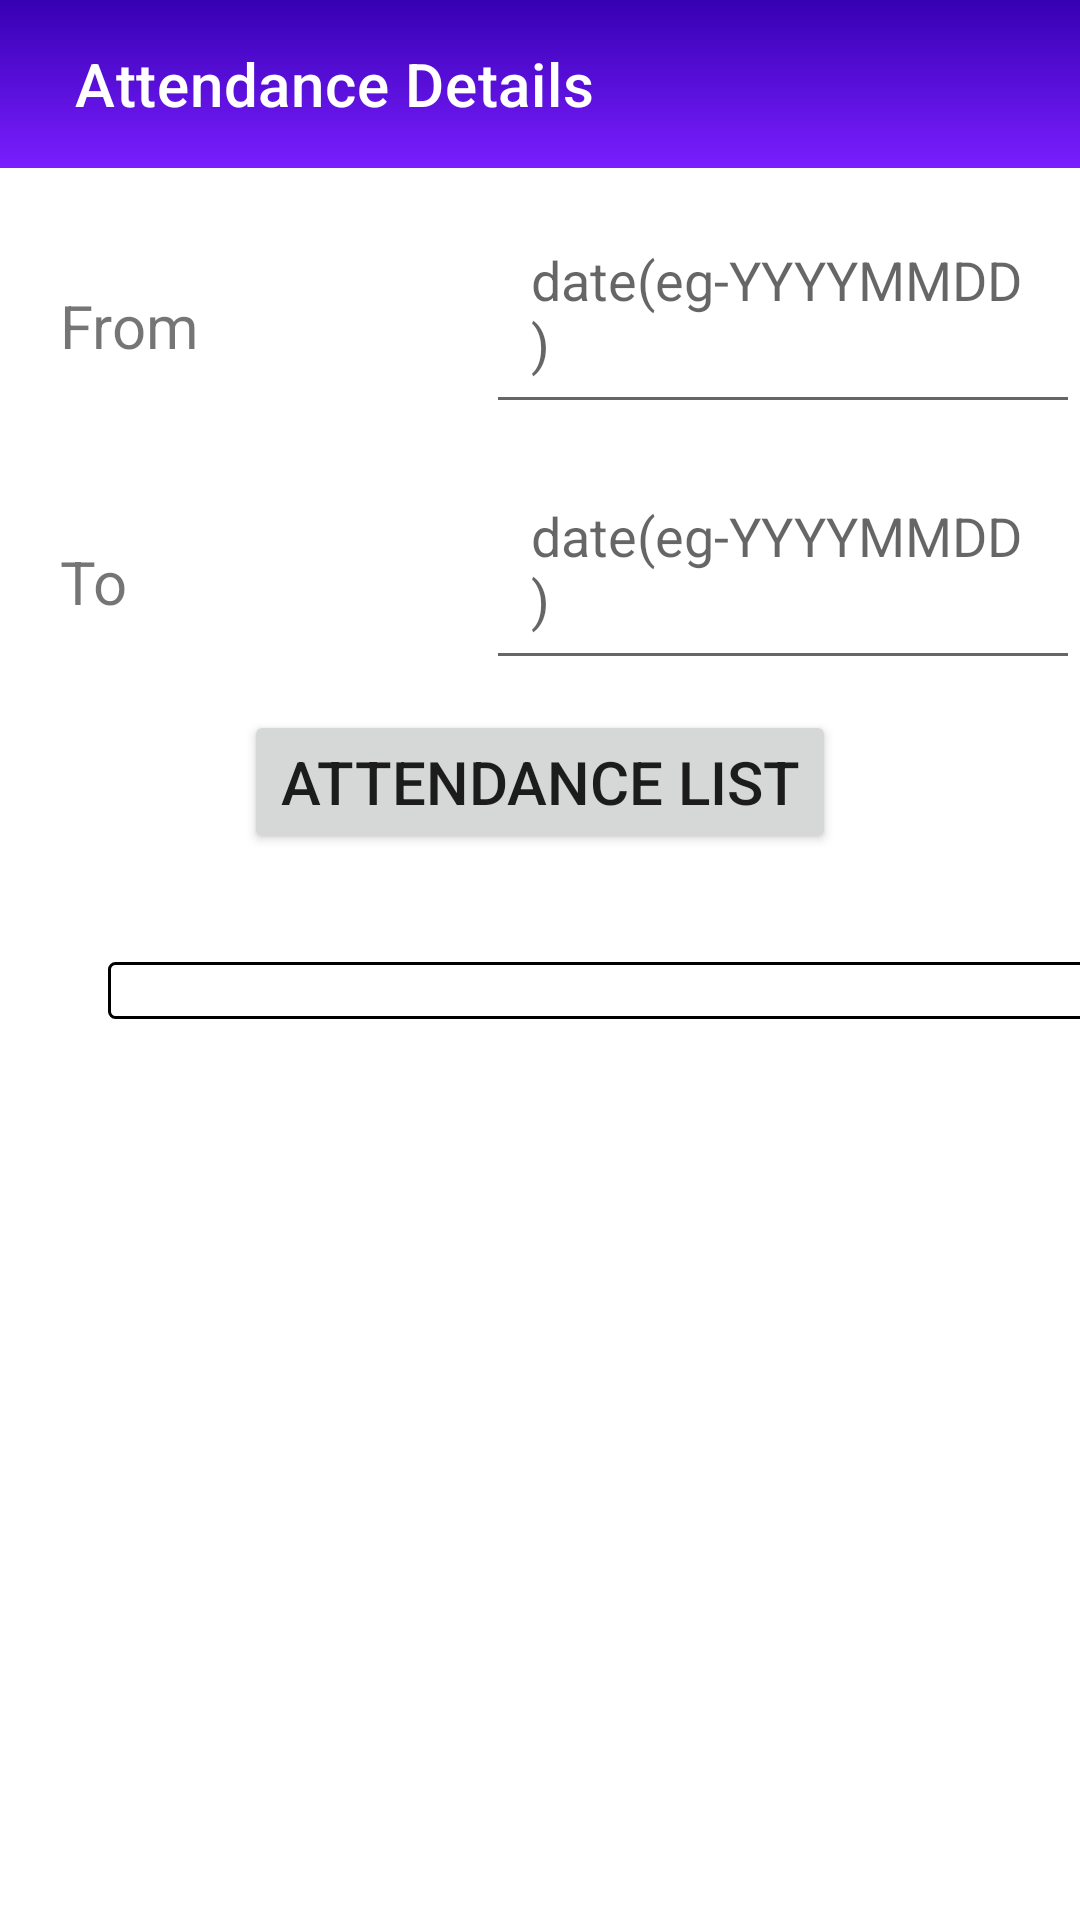

The Android layout XML behind this screen, and the referenced resources:
<!-- AndroidManifest.xml: application theme Theme.MyAttendance -->
<!-- res/layout/activity_st_detail_att.xml -->
<?xml version="1.0" encoding="utf-8"?>
<LinearLayout xmlns:android="http://schemas.android.com/apk/res/android"
    xmlns:app="http://schemas.android.com/apk/res-auto"
    xmlns:tools="http://schemas.android.com/tools"
    android:layout_width="match_parent"
    android:layout_height="match_parent"
    android:orientation="vertical"
    tools:context=".stDetailAttActivity">

    <androidx.appcompat.widget.Toolbar
        android:id="@+id/mainToolbar"
        android:layout_width="match_parent"
        android:layout_height="wrap_content"
        android:background="@drawable/gradient1"
        android:minHeight="?attr/actionBarSize"
        app:title="Attendance Details"
        app:titleMarginStart="25dp"
        android:theme="@style/ThemeOverlay.AppCompat.Dark.ActionBar" />


    <LinearLayout
        android:layout_width="match_parent"
        android:layout_height="wrap_content"
        android:layout_marginTop="10dp"
        android:orientation="horizontal">
        <TextView
            android:layout_width="wrap_content"
            android:layout_height="wrap_content"
            android:textSize="20sp"
            android:ems="6"
            android:layout_gravity="center_vertical"
            android:layout_marginLeft="20dp"
            android:text="From"/>

        <EditText
            android:layout_width="wrap_content"
            android:layout_height="wrap_content"
            android:hint="date(eg-YYYYMMDD)"
            android:layout_gravity="center_horizontal"
            android:layout_marginTop="10dp"
            android:ems="10"
            android:padding="15dp"
            android:id="@+id/ed_fromdate"/>
    </LinearLayout>
    <LinearLayout
        android:layout_width="match_parent"
        android:layout_height="wrap_content"
        android:orientation="horizontal">
        <TextView
            android:layout_width="wrap_content"
            android:layout_height="wrap_content"
            android:textSize="20sp"
            android:ems="6"
            android:layout_gravity="center_vertical"
            android:layout_marginLeft="20dp"
            android:text="To"/>

        <EditText
            android:layout_width="wrap_content"
            android:layout_height="wrap_content"
            android:hint="date(eg-YYYYMMDD)"
            android:layout_gravity="center_horizontal"
            android:layout_marginTop="10dp"
            android:padding="15dp"
            android:ems="10"
            android:id="@+id/ed_todate"/>
    </LinearLayout>
    <Button
        android:layout_width="wrap_content"
        android:layout_height="wrap_content"
        android:text="Attendance List"
        android:id="@+id/btn_att"
        android:textSize="20sp"
        android:layout_gravity="center_horizontal"/>
    <ScrollView
        android:layout_width="375dp"
        android:layout_height="wrap_content"
        android:id="@+id/scrollView"
        android:layout_margin="16dp">
    <TextView
        android:id="@+id/tx_attdisplay"
        android:layout_width="match_parent"
        android:layout_height="wrap_content"
        android:layout_margin="20dp"
        android:background="@drawable/border"
        android:textAlignment="center"
        android:textStyle="bold"
        android:scrollbars="vertical"
        android:scrollbarStyle="outsideOverlay"
        />
    </ScrollView>

</LinearLayout>
<!-- resources referenced by this layout -->
<resources>
  <!-- drawable border (drawable) -->
  <?xml version="1.0" encoding="utf-8"?>
  <shape xmlns:android="http://schemas.android.com/apk/res/android">
      <solid />
      <corners
          android:radius="2dp"/>
      <stroke
          android:width="1dp"/>
  </shape>
  <!-- drawable gradient1 (drawable) -->
  <?xml version="1.0" encoding="utf-8"?>
  <shape xmlns:android="http://schemas.android.com/apk/res/android">
       <gradient
           android:startColor="@color/colorPrimaryDark"
           android:endColor="#7A1EFF"
           android:angle="270"/>
  </shape>
  <style name="Theme.MyAttendance" parent="Theme.MaterialComponents.DayNight.NoActionBar">
          
          <item name="colorPrimary">@color/purple_500</item>
          <item name="colorPrimaryVariant">@color/purple_700</item>
          <item name="colorOnPrimary">@color/white</item>
          
          <item name="colorSecondary">@color/teal_200</item>
          <item name="colorSecondaryVariant">@color/teal_700</item>
          <item name="colorOnSecondary">@color/black</item>
          
          <item name="android:statusBarColor">?attr/colorPrimaryVariant</item>
          
      </style>
  <!-- not gathered from this repository: default colours our renderer supplied (Android Studio template values) -->
  <color name="purple_500">#FF6200EE</color>
  <color name="purple_700">#FF3700B3</color>
  <color name="teal_200">#FF03DAC5</color>
  <color name="teal_700">#FF018786</color>
  <color name="black">#FF000000</color>
  <color name="white">#FFFFFFFF</color>
  <color name="colorPrimaryDark">#FF3700B3</color>
</resources>
